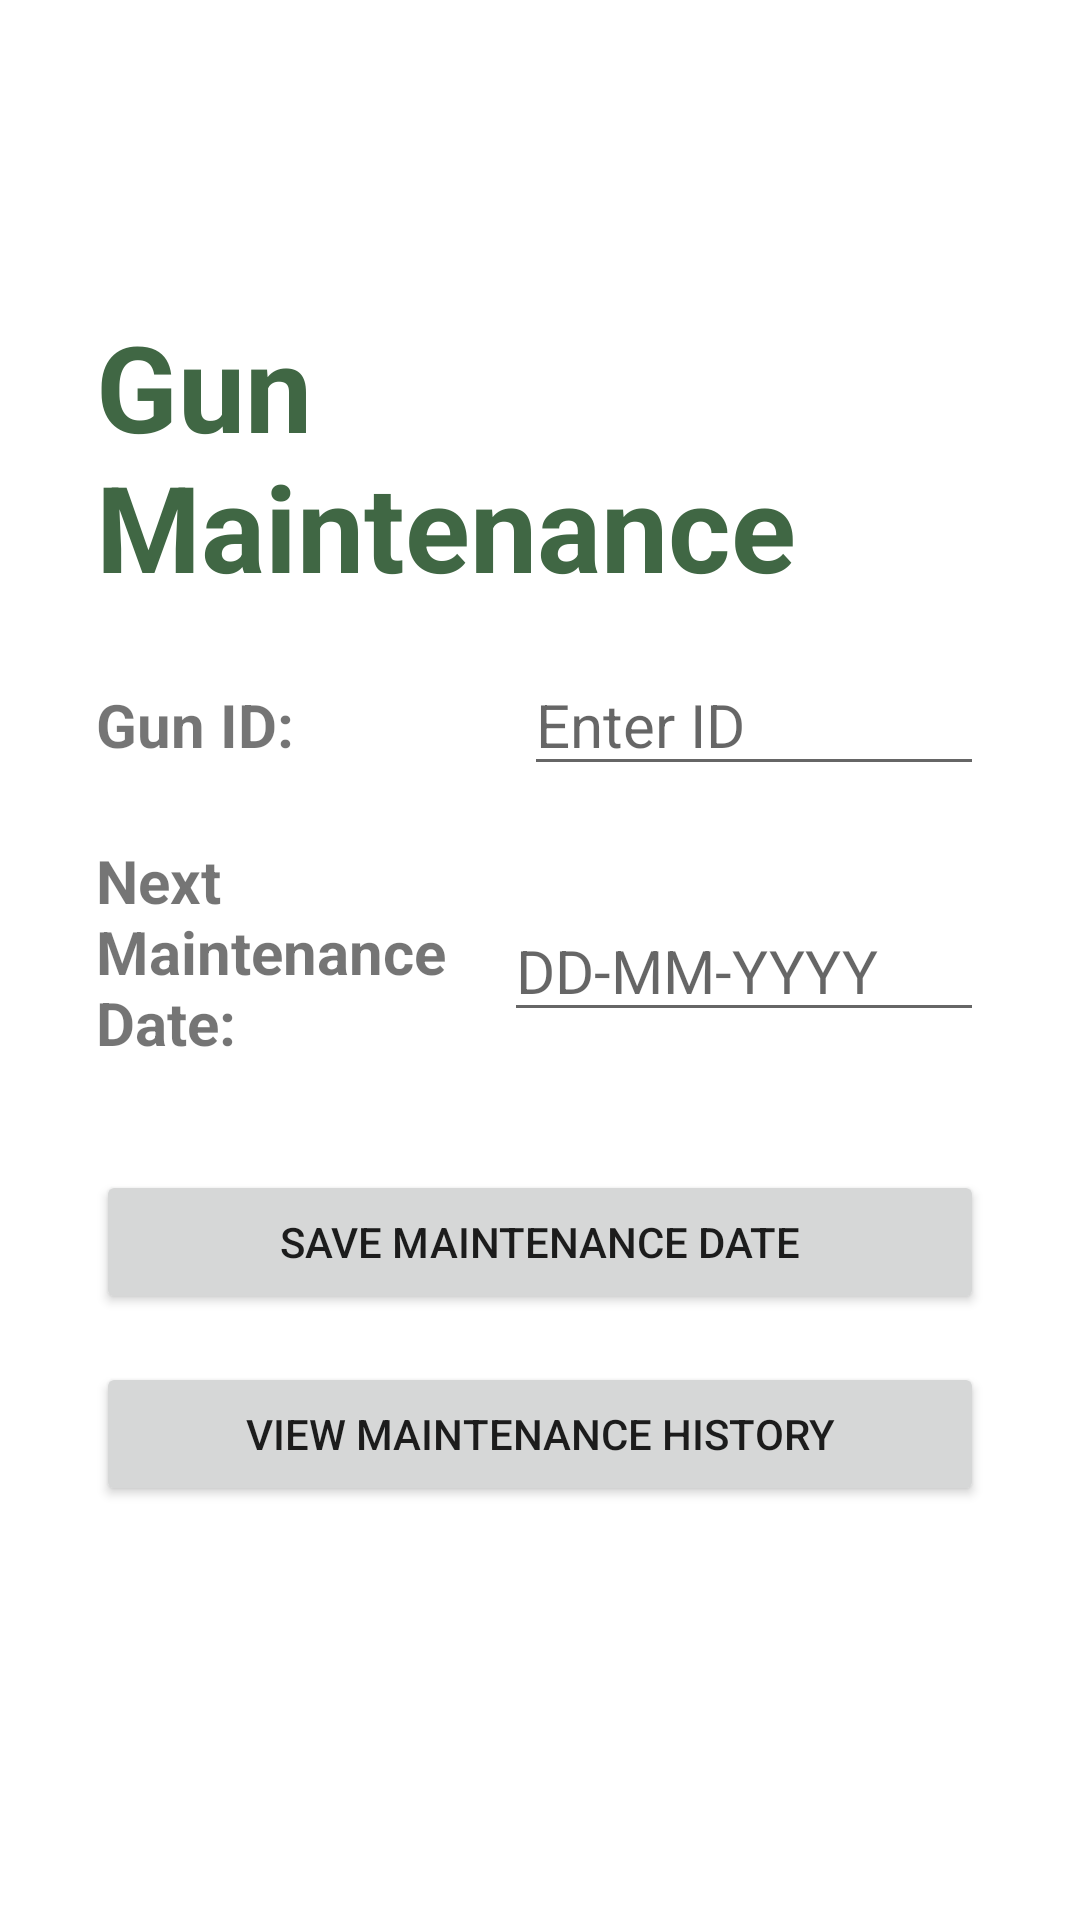

Produce the Android XML layout that renders to this screen, including the resource entries it uses.
<!-- AndroidManifest.xml: application theme Theme.EkoteApplication -->
<!-- res/layout/fragment_maintenance.xml -->
<?xml version="1.0" encoding="utf-8"?>
<ScrollView xmlns:android="http://schemas.android.com/apk/res/android"
    xmlns:app="http://schemas.android.com/apk/res-auto"
    xmlns:tools="http://schemas.android.com/tools"
    android:id="@+id/maintenance"
    android:layout_width="match_parent"
    android:layout_height="match_parent"
    android:orientation="vertical"
    android:padding="16dp"
    tools:context="ui.maintenance.maintenanceFragment">


    <LinearLayout
            android:layout_width="match_parent"
            android:layout_height="wrap_content"
            android:orientation="vertical"
            android:padding="16dp"
            android:layout_marginTop="70dp">

            
            <TextView
                android:id="@+id/gunMaintenance"
                android:layout_width="wrap_content"
                android:layout_height="wrap_content"
                android:text="Gun Maintenance"
                android:textSize="40sp"
                android:textColor="@color/green_200"
                android:textStyle="bold"
                android:layout_gravity="center" />

            
            <LinearLayout
                android:layout_width="match_parent"
                android:layout_height="wrap_content"
                android:orientation="horizontal"
                android:paddingTop="16dp">

                <TextView
                    android:id="@+id/gunIdmaintenance"
                    android:layout_width="wrap_content"
                    android:layout_height="wrap_content"
                    android:layout_weight="1"
                    android:text="Gun ID:"
                    android:textSize="20dp"
                    android:textStyle="bold" />

                <EditText
                    android:id="@+id/gunId"
                    android:layout_width="0dp"
                    android:layout_height="wrap_content"
                    android:layout_weight="2"
                    android:textSize="20dp"
                    android:hint="Enter ID" />
            </LinearLayout>

            
            <LinearLayout
                android:layout_width="match_parent"
                android:layout_height="wrap_content"
                android:orientation="horizontal"
                android:paddingTop="8dp">

                <TextView
                    android:id="@+id/nextmaintenancedate2"
                    android:layout_width="56dp"
                    android:layout_height="104dp"
                    android:layout_weight="1"
                    android:text="Next Maintenance Date:"
                    android:textSize="20dp"
                    android:textStyle="bold" />

                <EditText
                    android:id="@+id/nextMaintenanceDate"
                    android:layout_width="0dp"
                    android:layout_height="wrap_content"
                    android:layout_weight="2"
                    android:hint="DD-MM-YYYY"
                    android:textSize="20dp"
                    android:layout_marginTop="30dp"
                    android:inputType="date" />
            </LinearLayout>

        
            <Button
            android:id="@+id/saveMaintenanceDateButton"
            android:layout_width="match_parent"
            android:layout_height="wrap_content"
            android:text="Save Maintenance Date"
            android:layout_marginTop="16dp" />

            
            <Button
                android:id="@+id/viewMaintenanceHistoryButton"
                android:layout_width="match_parent"
                android:layout_height="wrap_content"
                android:text="View Maintenance History"
                android:layout_marginTop="16dp" />


        <androidx.recyclerview.widget.RecyclerView
            android:id="@+id/recyclerViewmaintenance"
            android:layout_width="match_parent"
            android:layout_height="wrap_content"
            android:layout_marginTop="15dp"/>


        </LinearLayout>
</ScrollView>
<!-- resources referenced by this layout -->
<resources>
  <color name="green_200">#406744</color>
  <style name="Theme.EkoteApplication" parent="Theme.MaterialComponents.DayNight.DarkActionBar">
          
          <item name="colorPrimary">@color/green_200</item>
          <item name="colorPrimaryVariant">@color/green_200</item>
          <item name="colorOnPrimary">@color/white</item>
          
          <item name="colorSecondary">@color/teal_200</item>
          <item name="colorSecondaryVariant">@color/teal_700</item>
          <item name="colorOnSecondary">@color/black</item>
          
          <item name="android:statusBarColor">?attr/colorPrimaryVariant</item>
          
      </style>
  <color name="white">#FFFFFFFF</color>
  <color name="teal_200">#FF03DAC5</color>
  <color name="teal_700">#FF018786</color>
  <color name="black">#FF000000</color>
</resources>
